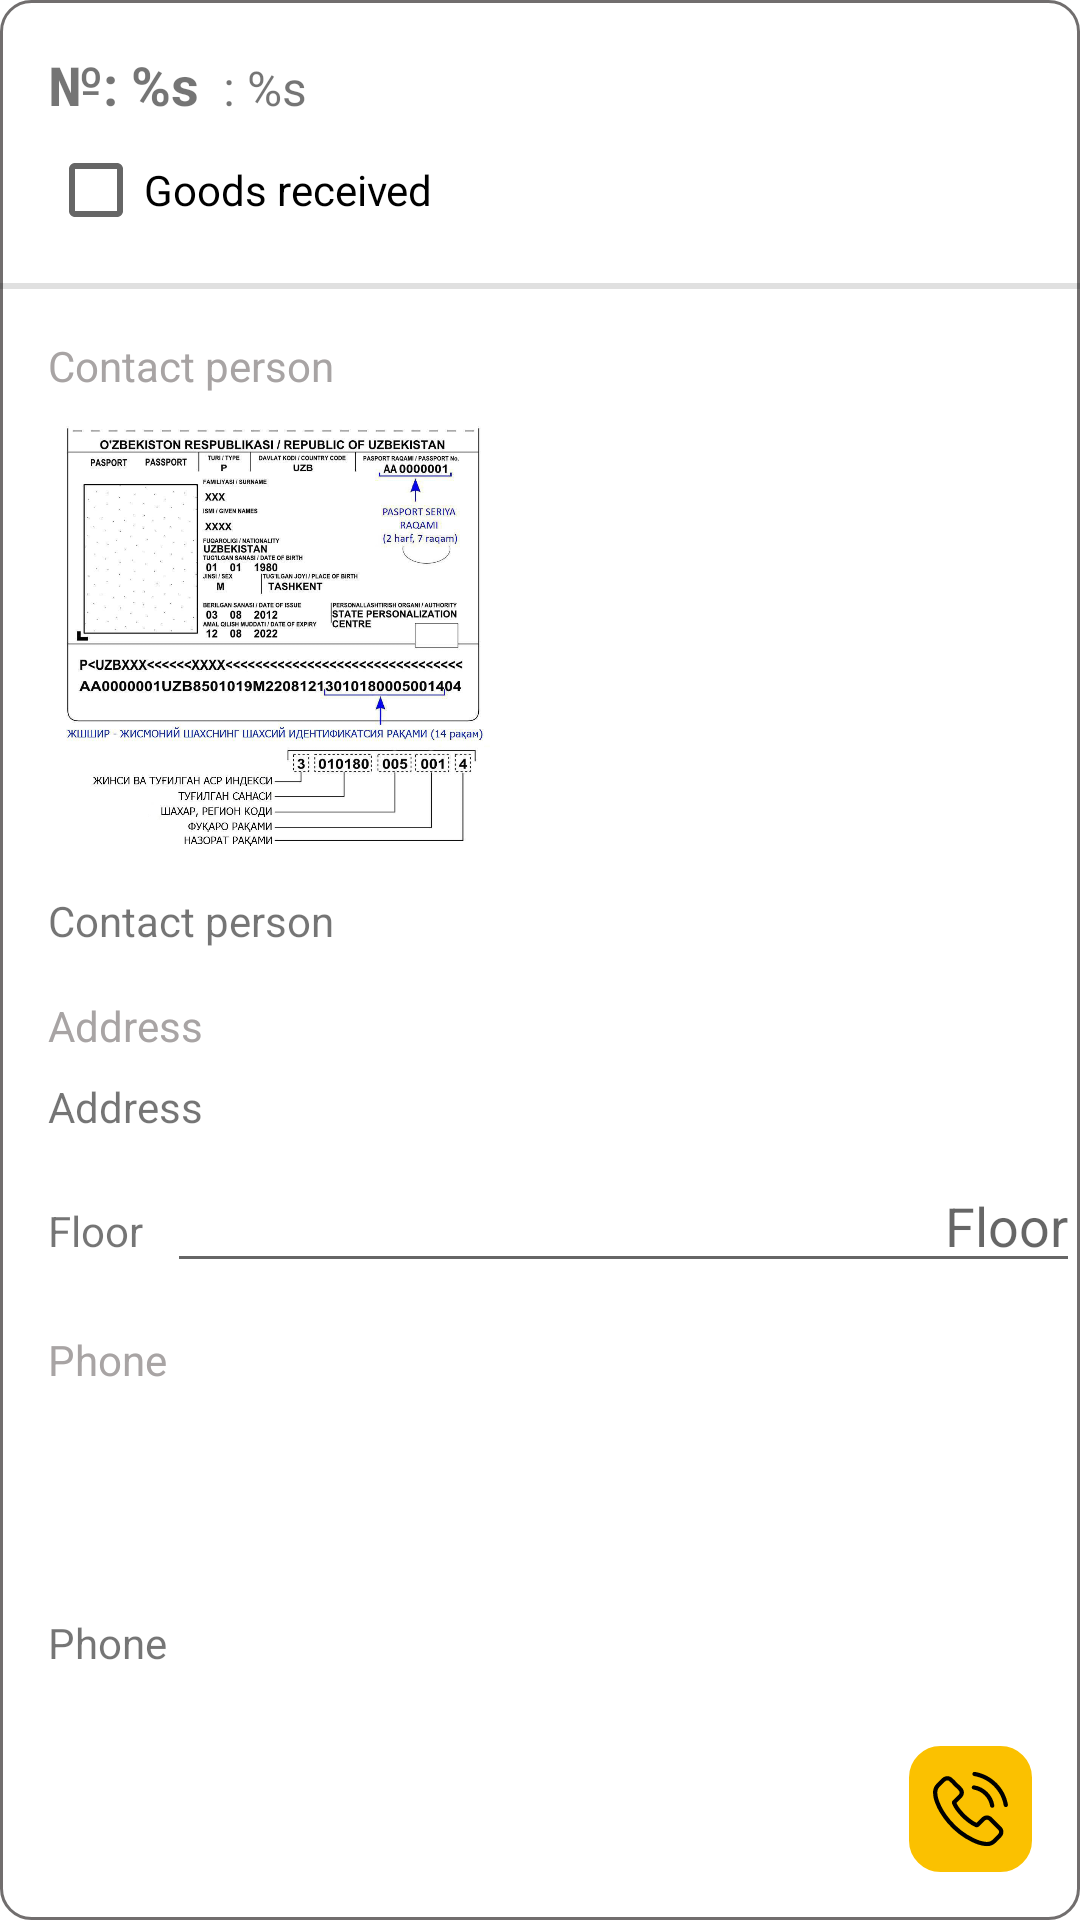

This screen was rendered from an Android layout file. Write that file and the resources it references.
<!-- AndroidManifest.xml: application theme Theme.DeliveryTexnomart -->
<!-- res/layout/order_item_activity.xml -->
<?xml version="1.0" encoding="utf-8"?>
<androidx.constraintlayout.widget.ConstraintLayout xmlns:android="http://schemas.android.com/apk/res/android"
    xmlns:app="http://schemas.android.com/apk/res-auto"
    xmlns:tools="http://schemas.android.com/tools"
    android:layout_width="match_parent"
    android:layout_height="wrap_content"
    android:layout_margin="@dimen/margin_start"
    android:background="@drawable/shape_constraint">

    <TextView
        android:id="@+id/txt_number"
        android:layout_width="wrap_content"
        android:layout_height="wrap_content"
        android:layout_marginTop="@dimen/margin_top_start"
        android:text="@string/text_number"
        android:textSize="@dimen/default_text_size_h3"
        android:textStyle="bold"
        app:layout_constraintStart_toStartOf="@id/gline_for_elements"
        app:layout_constraintTop_toTopOf="parent" />

    <TextView
        android:id="@+id/txt_date"
        android:layout_width="0dp"
        android:layout_height="wrap_content"
        android:layout_marginStart="@dimen/margin_start"
        android:text="@string/text_date"
        android:textSize="@dimen/default_text_size_h2"
        app:layout_constraintBaseline_toBaselineOf="@+id/txt_number"
        app:layout_constraintEnd_toStartOf="@+id/img_open_order"
        app:layout_constraintStart_toEndOf="@+id/txt_number" />

    <ImageView
        android:id="@+id/img_open_order"
        android:layout_width="wrap_content"
        android:layout_height="wrap_content"
        android:layout_marginTop="@dimen/margin_top_start"
        android:layout_marginEnd="@dimen/margin_end"
        android:contentDescription="@string/text_open_order"
        android:paddingStart="@dimen/margin_top_start"
        android:paddingEnd="@dimen/margin_top_start"
        android:src="@drawable/open_order"
        app:layout_constraintEnd_toEndOf="parent"
        app:layout_constraintTop_toTopOf="parent" />

    <View
        android:id="@+id/delimiter"
        style="@style/Delimiter"
        android:layout_marginTop="@dimen/margin_top_start"
        app:layout_constraintStart_toStartOf="@id/txt_number"
        app:layout_constraintTop_toBottomOf="@+id/chb_goods_received" />

    <TextView
        android:id="@+id/txtTextContactPerson"
        style="@style/mindarktext"
        android:layout_width="wrap_content"
        android:layout_height="wrap_content"
        android:layout_marginTop="@dimen/margin_top_start"
        android:text="@string/text_contact_person"
        app:layout_constraintStart_toStartOf="@id/gline_for_elements"
        app:layout_constraintTop_toBottomOf="@+id/delimiter" />

    <TextView
        android:id="@+id/txtContactPerson"
        android:layout_width="wrap_content"
        android:layout_height="wrap_content"
        android:layout_marginTop="@dimen/margin_top"
        android:text="@string/text_contact_person"
        app:layout_constraintStart_toStartOf="@+id/gline_for_elements"
        app:layout_constraintTop_toBottomOf="@+id/iv_person"
        tools:layout_editor_absoluteX="8dp" />

    <TextView
        android:id="@+id/txtTextAddress"
        style="@style/mindarktext"
        android:layout_width="wrap_content"
        android:layout_height="wrap_content"
        android:layout_marginTop="@dimen/margin_top_start"
        android:text="@string/text_address"
        app:layout_constraintStart_toStartOf="@id/gline_for_elements"
        app:layout_constraintTop_toBottomOf="@+id/txtContactPerson" />

    <TextView
        android:id="@+id/txtAddress"
        android:layout_width="0dp"
        android:layout_height="wrap_content"
        android:layout_marginTop="@dimen/margin_top"
        android:layout_marginEnd="16dp"
        android:text="@string/text_address"
        app:layout_constraintEnd_toEndOf="parent"
        app:layout_constraintStart_toStartOf="@+id/gline_for_elements"
        app:layout_constraintTop_toBottomOf="@+id/txtTextAddress" />

    <TextView
        android:id="@+id/txtTextPhone"
        style="@style/mindarktext"
        android:layout_width="wrap_content"
        android:layout_height="wrap_content"
        android:layout_marginTop="@dimen/margin_top_start"
        android:text="@string/text_phone"
        app:layout_constraintStart_toStartOf="@id/gline_for_elements"
        app:layout_constraintTop_toBottomOf="@+id/etxt_floor" />

    <TextView
        android:id="@+id/txtPhone"
        android:layout_width="wrap_content"
        android:layout_height="wrap_content"
        android:layout_marginTop="@dimen/margin_top"
        android:layout_marginBottom="16dp"
        android:text="@string/text_phone"
        app:layout_constraintBottom_toBottomOf="parent"
        app:layout_constraintStart_toStartOf="@+id/gline_for_elements"
        app:layout_constraintTop_toBottomOf="@+id/txtTextPhone" />

    <androidx.constraintlayout.widget.Guideline
        android:id="@+id/gline_for_elements"
        android:layout_width="wrap_content"
        android:layout_height="wrap_content"
        android:orientation="vertical"
        app:layout_constraintGuide_begin="16dp" />

    <ImageView
        android:id="@+id/img_call_client"
        android:layout_width="wrap_content"
        android:layout_height="wrap_content"
        android:layout_marginEnd="16dp"
        android:layout_marginBottom="16dp"
        android:background="@drawable/shape_phone"
        android:contentDescription="@string/text_phone"
        android:padding="@dimen/padding_default"
        android:src="@drawable/ic_phone_call"
        app:layout_constraintBottom_toBottomOf="parent"
        app:layout_constraintEnd_toEndOf="parent" />

    <ImageView
        android:id="@+id/iv_person"
        android:layout_width="150dp"
        android:layout_height="150dp"
        android:layout_marginTop="@dimen/margin_top"
        android:contentDescription="@string/text_example_clock"
        android:src="@drawable/example_person"
        app:layout_constraintStart_toStartOf="@+id/gline_for_elements"
        app:layout_constraintTop_toBottomOf="@+id/txtTextContactPerson"
        tools:srcCompat="@drawable/example_person" />

    <CheckBox
        android:id="@+id/chb_goods_received"
        android:layout_width="wrap_content"
        android:layout_height="30dp"
        android:layout_marginTop="@dimen/margin_top"
        android:text="@string/text_goods_received"
        app:layout_constraintStart_toStartOf="@+id/gline_for_elements"
        app:layout_constraintTop_toBottomOf="@+id/txt_number" />

    <TextView
        android:id="@+id/txtFloor"
        android:layout_width="wrap_content"
        android:layout_height="wrap_content"
        android:text="@string/text_floor"
        app:layout_constraintBaseline_toBaselineOf="@+id/etxt_floor"
        app:layout_constraintStart_toStartOf="@+id/gline_for_elements" />

    <EditText
        android:id="@+id/etxt_floor"
        android:layout_width="0dp"
        android:layout_height="wrap_content"
        android:layout_marginStart="@dimen/margin_start"
        android:layout_marginTop="@dimen/margin_top"
        android:autofillHints="@string/text_floor"
        android:ems="10"
        android:hint="@string/text_floor"
        android:inputType="numberDecimal"
        android:textAlignment="textEnd"
        app:layout_constraintEnd_toEndOf="parent"
        app:layout_constraintStart_toEndOf="@id/txtFloor"
        app:layout_constraintTop_toBottomOf="@+id/txtAddress" />

</androidx.constraintlayout.widget.ConstraintLayout>
<!-- resources referenced by this layout -->
<resources>
  <dimen name="default_text_size_h2">16sp</dimen>
  <dimen name="default_text_size_h3">18sp</dimen>
  <dimen name="margin_end">8dp</dimen>
  <dimen name="margin_start">8dp</dimen>
  <dimen name="margin_top">8dp</dimen>
  <dimen name="margin_top_start">16dp</dimen>
  <dimen name="padding_default">8dp</dimen>
  <!-- drawable example_person: jpg bitmap (drawable, 167109 bytes) -->
  <!-- drawable ic_phone_call: vector/xml drawable (drawable, 4074 chars, omitted) -->
  <!-- drawable shape_constraint (drawable) -->
  <?xml version="1.0" encoding="utf-8"?>
  <selector xmlns:android="http://schemas.android.com/apk/res/android">
      <item>
          <shape>
              <solid android:color="@color/white" />
              <corners android:radius="10.0dip" />
              <stroke android:width="1dip" android:color="#716E6E" />
          </shape>
      </item>
  
  </selector>
  <!-- drawable shape_phone (drawable) -->
  <?xml version="1.0" encoding="utf-8"?>
  <selector xmlns:android="http://schemas.android.com/apk/res/android">
      <item>
          <shape>
              <solid android:color="@color/shape_yellow" />
              <corners android:radius="10.0dip" />
              <stroke android:width="1dip" android:color="#FBC100" />
          </shape>
      </item>
  
  </selector>
  <string name="text_address">Address</string>
  <string name="text_contact_person">Contact person</string>
  <string name="text_date">: %s</string>
  <string name="text_example_clock">2:45</string>
  <string name="text_floor">Floor</string>
  <string name="text_goods_received">Goods received</string>
  <string name="text_number">№: %s</string>
  <string name="text_open_order">Open order</string>
  <string name="text_phone">Phone</string>
  <style name="Delimiter">
          <item name="android:color">@color/black</item>
          <item name="android:layout_width">match_parent</item>
          <item name="android:layout_height">2dp</item>
          <item name="android:background">?android:attr/listDivider</item>
      </style>
  <style name="mindarktext">
          <item name="android:textColor">#A8A4A4</item>
      </style>
  <style name="Theme.DeliveryTexnomart" parent="Theme.MaterialComponents.DayNight.NoActionBar">
          
          <item name="colorPrimary">@color/shape_yellow</item>
          <item name="colorPrimaryVariant">@color/purple_700</item>
          <item name="colorOnPrimary">@color/white</item>
          
          <item name="colorSecondary">@color/teal_200</item>
          <item name="colorSecondaryVariant">@color/teal_700</item>
          <item name="colorOnSecondary">@color/black</item>
          
      </style>
  <color name="white">#FFFFFFFF</color>
  <color name="shape_yellow">#FBC100</color>
  <color name="black">#FF000000</color>
  <color name="purple_700">#FF3700B3</color>
  <color name="teal_200">#FF03DAC5</color>
  <color name="teal_700">#FF018786</color>
</resources>
